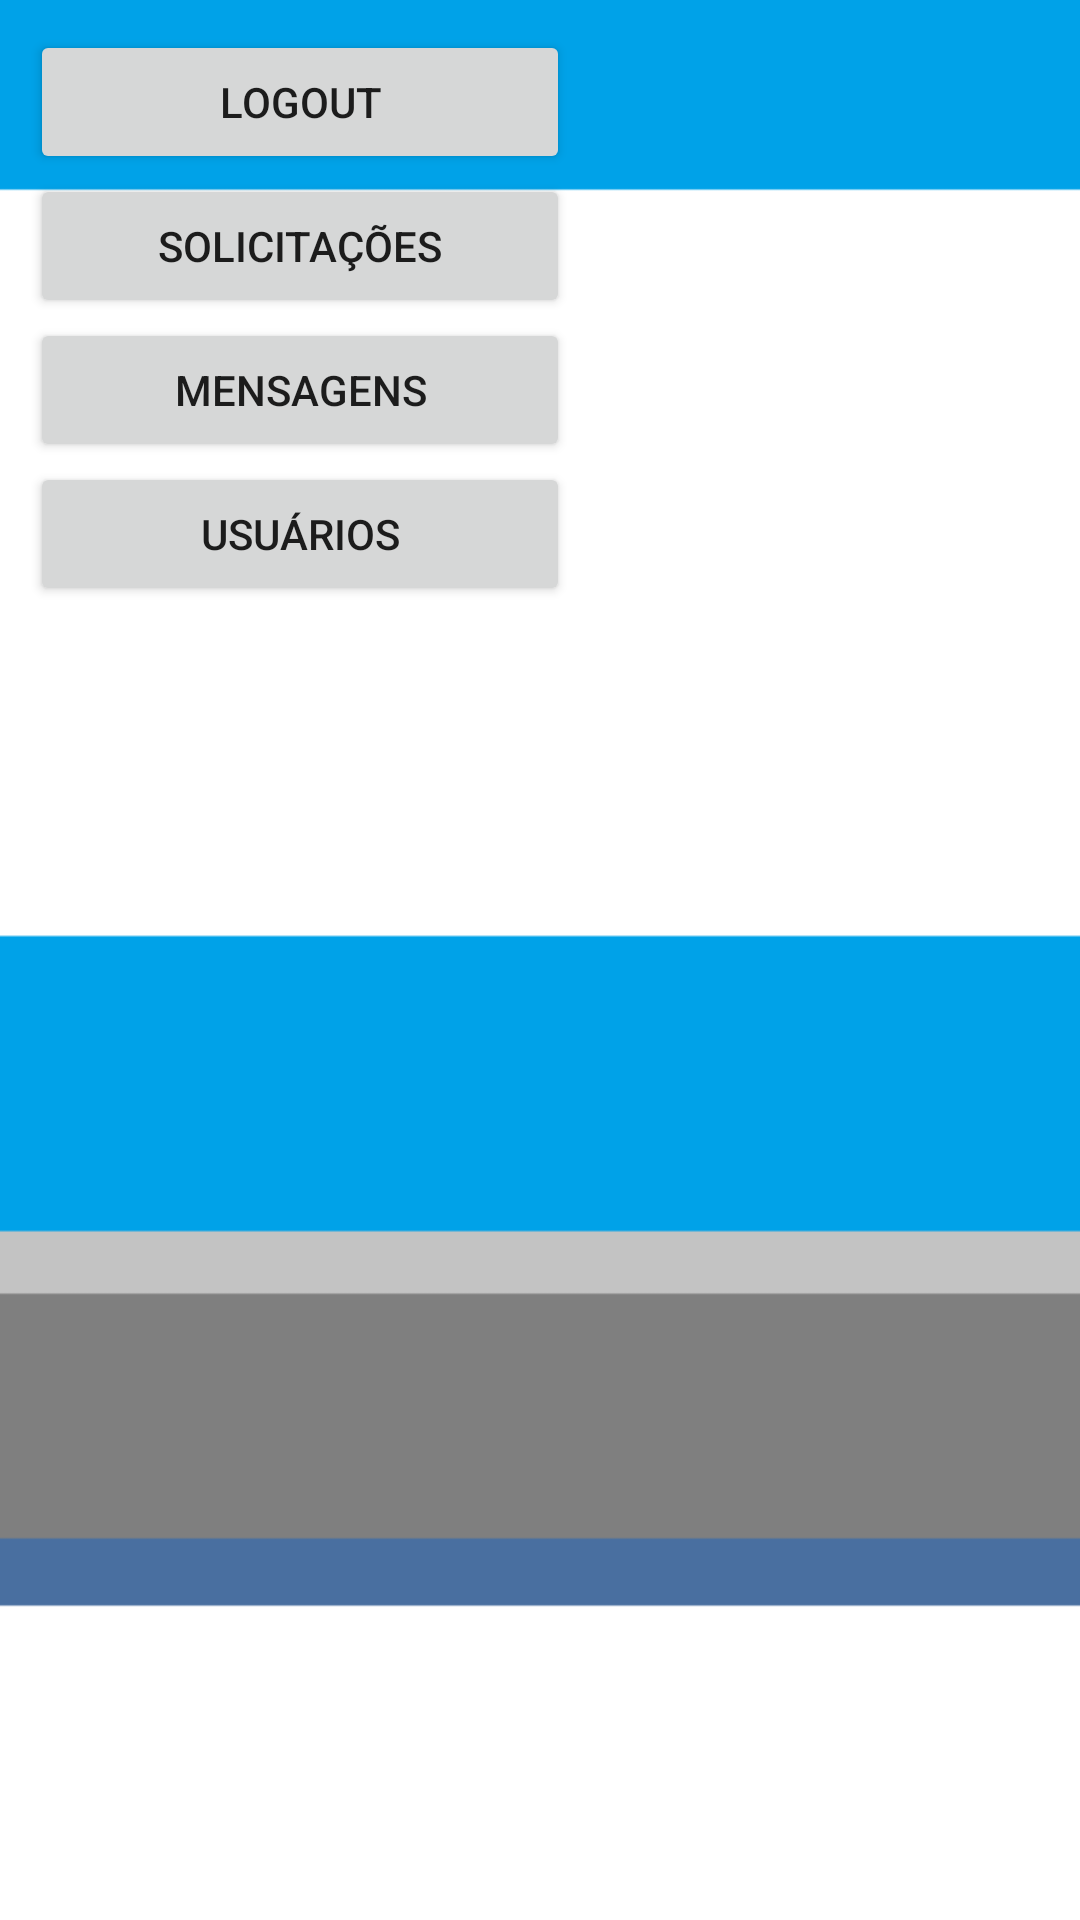

Reconstruct the res/layout file that produces this screen, plus the resources it refers to.
<!-- AndroidManifest.xml: application theme AppTheme.NoActionBar -->
<!-- res/layout/activity_painel.xml -->
<?xml version="1.0" encoding="utf-8"?>
<LinearLayout xmlns:android="http://schemas.android.com/apk/res/android"
    xmlns:tools="http://schemas.android.com/tools"
    android:layout_width="match_parent"
    android:layout_height="match_parent"
    android:paddingBottom="@dimen/activity_vertical_margin"
    android:paddingLeft="@dimen/activity_horizontal_margin"
    android:paddingRight="@dimen/activity_horizontal_margin"
    android:paddingTop="@dimen/activity_vertical_margin"
    android:background="@drawable/background"
    android:orientation="vertical"
    tools:context=".Painel.PainelActivity">

    <Button
        android:layout_width="180dp"
        android:layout_height="wrap_content"
        android:text="@string/txtLogout"
        android:id="@+id/btnLogout" />

    <Button
        android:layout_width="180dp"
        android:layout_height="wrap_content"
        android:text="@string/txtSolicitacoes"
        android:id="@+id/btnSolicitações" />
    <Button
        android:layout_width="180dp"
        android:layout_height="wrap_content"
        android:text="MENSAGENS"
        android:id="@+id/btnMensagens" />

    <Button
        android:layout_width="180dp"
        android:layout_height="wrap_content"
        android:text="@string/btnUsuarios"
        android:id="@+id/btnUsuarios" />
</LinearLayout>
<!-- resources referenced by this layout -->
<resources>
  <dimen name="activity_horizontal_margin">10dp</dimen>
  <dimen name="activity_vertical_margin">10dp</dimen>
  <!-- drawable background: png bitmap (drawable, 10254 bytes) -->
  <string name="btnUsuarios">USUÁRIOS</string>
  <string name="txtLogout">LOGOUT</string>
  <string name="txtSolicitacoes">SOLICITAÇÕES</string>
  <style name="AppTheme.NoActionBar">
          <item name="windowActionBar">false</item>
          <item name="windowNoTitle">true</item>
          <item name="colorPrimary">#3750c5</item>
          <item name="colorPrimaryDark">#3750c5</item>
          <item name="colorAccent">#283c97</item>
      </style>
</resources>
